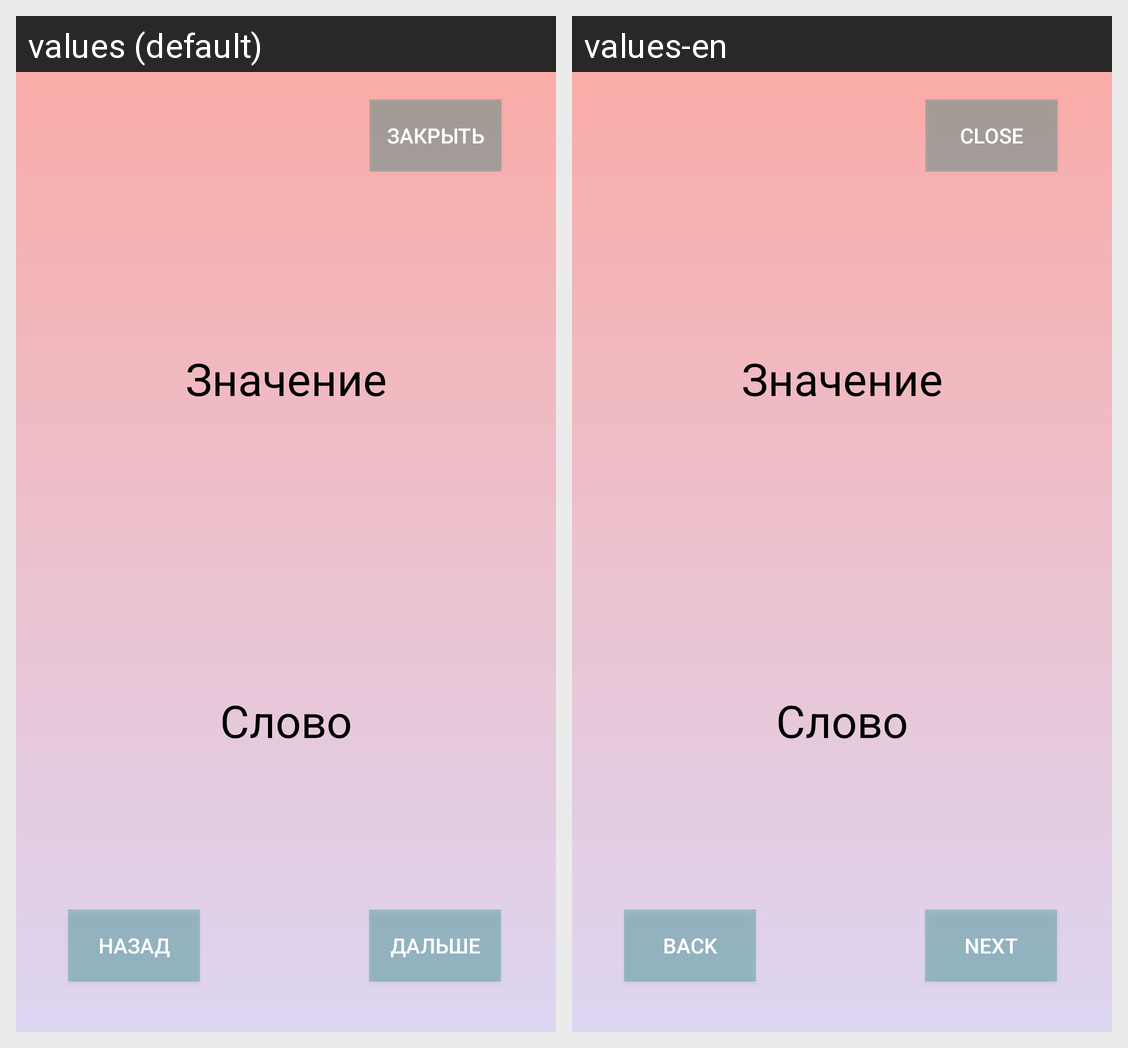

Strings drawn on this Android screen and how each of the app's shown locales translates them:
Android screen res/layout/activity_learn_words.xml rendered under 2 locales, left to right: values (default), values-en. Device: Nexus 5 (rendered at 1080×1920; each locale shown at half size, 540×960, under a caption strip naming it); theme AppTheme.
Strings drawn on this screen, with the default value and each locale's value (text and hints the layout hard-codes, and strings that could not be matched under every locale, appear in the picture but are not listed):

btnBack
  values: Назад
  values-en: Back

btnExit
  values: Закрыть
  values-en: Close

btnNext
  values: Дальше
  values-en: Next
